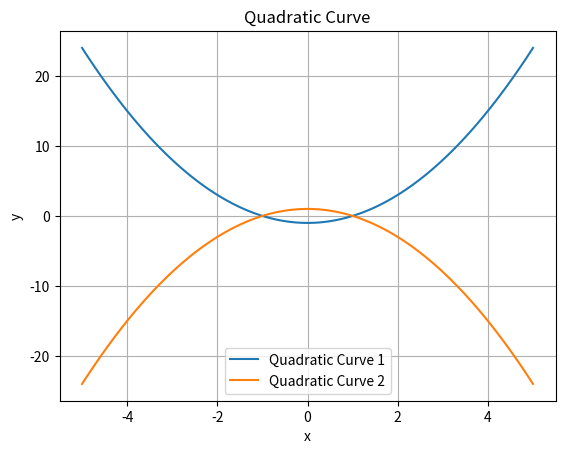

This chart was generated by the following Python code:
# plot.py
import numpy as np
import matplotlib.pyplot as plt

x = np.linspace(-5, 5, 100)  # xの範囲を設定
y1 = x**2 - 1
y2 = -x**2 + 1

plt.plot(x, y1, label='Quadratic Curve 1')
plt.plot(x, y2, label='Quadratic Curve 2')
plt.xlabel('x')
plt.ylabel('y')
plt.title('Quadratic Curve')
plt.legend()
plt.grid(True)
plt.show()
